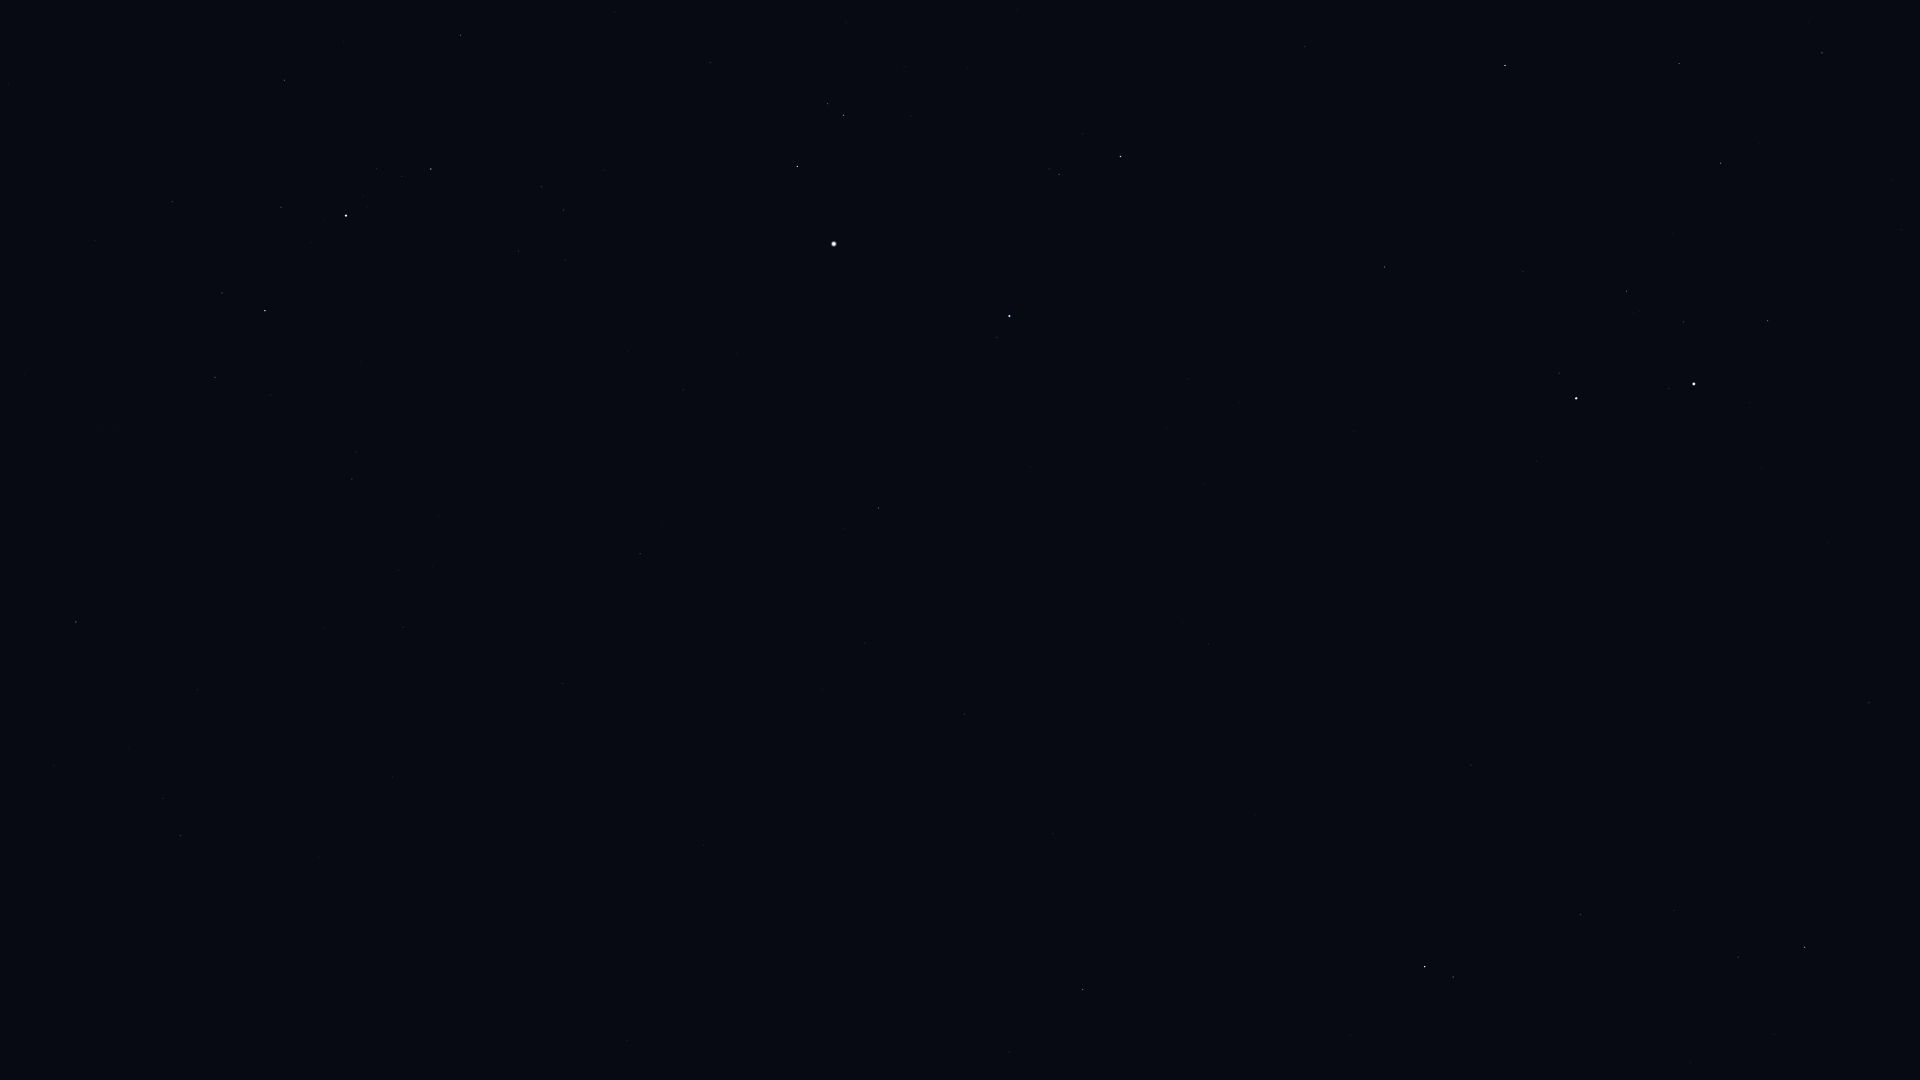

The table this chart was drawn from, first rows:
Star_ID, Name, X, Y
8886, Segin, 76, 622
12191, Buna, 121, 9
13192, Nushagak, 267, 794
13268, Miram, 215, 377
14328, HIP 14328, 265, 311
14668, Misam, 284, 80
15863, Mirfak, 346, 216
16228, HIP 16228, 352, 479
17358, HIP 17358, 431, 169
17847, Atlas, 1782, 224
17959, HIP 17959, 392, 777
18505, HIP 18505, 432, 567
22783, HIP 22783, 562, 683
23416, Almaaz, 797, 166
23453, Saclateni, 827, 104
23767, Haedus, 843, 115
24003, Mago, 567, 775
24608, Capella, 834, 244
25110, HIP 25110, 488, 1010
28360, Menkalinan, 1009, 316
28380, Mahasim, 1120, 156
30060, HIP 30060, 864, 643
30860, Lucilinburhuc, 1208, 279
32246, HIP 32246, 1505, 65
32916, Nervia, 1258, 388
33018, HIP 33018, 1384, 267
33449, HIP 33449, 964, 714
34088, HIP 34088, 1679, 63
34693, HIP 34693, 1523, 271
35350, HIP 35350, 1822, 53
35550, HIP 35550, 1721, 163
36046, HIP 36046, 1626, 291
36145, HIP 36145, 1208, 644
36850, Castor, 1576, 398
36962, HIP 36962, 1683, 322
37740, HIP 37740, 1767, 320
37826, Pollux, 1694, 384
40687, Násti, 1050, 965
40843, HIP 40843, 1828, 542
40881, Piautos, 1904, 498
41075, Alsciaukat, 1471, 765
41704, Muscida, 1083, 989
43587, Copernicus, 1895, 729
43674, Stribor, 1781, 790
44127, Talitha, 1425, 967
44248, HIP 44248, 1580, 914
44471, Alkaphrah, 1453, 977
44700, HIP 44700, 1674, 910
45688, HIP 45688, 1738, 957
45860, HIP 45860, 1805, 947
46471, Intercrus, 1526, 1073
46952, HIP 46952, 1774, 1034
47087, Illyrian, 1820, 1030
